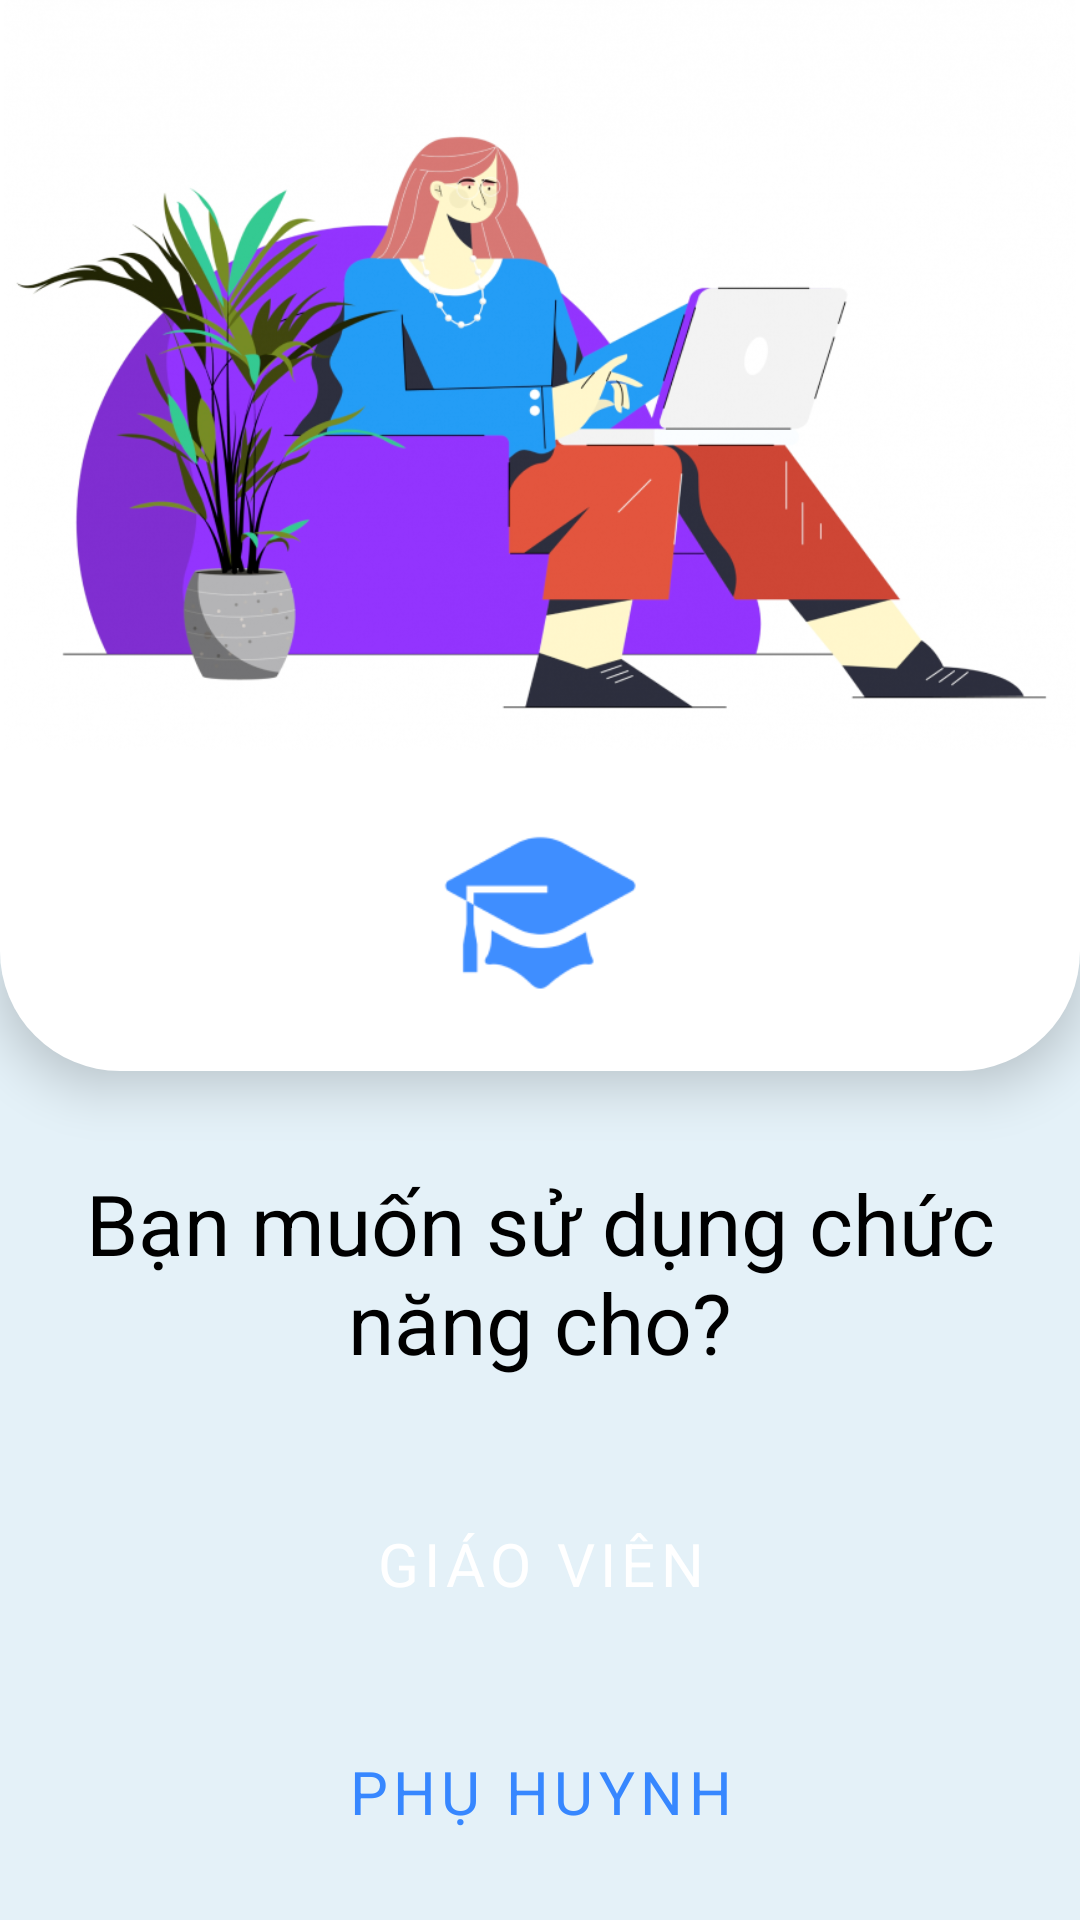

Android layout source for this screen:
<!-- AndroidManifest.xml: application theme Theme.EasyEdu -->
<!-- res/layout/fragment_choose_role.xml -->
<?xml version="1.0" encoding="utf-8"?>
<RelativeLayout xmlns:android="http://schemas.android.com/apk/res/android"
    xmlns:app="http://schemas.android.com/apk/res-auto"
    xmlns:tools="http://schemas.android.com/tools"
    android:layout_width="match_parent"
    android:layout_height="match_parent"
    android:background="@color/bg_primary"
    tools:context=".fragments.auth.ChooseRoleFragment">

    <LinearLayout
        android:id="@+id/header"
        android:layout_width="match_parent"
        android:layout_height="wrap_content"
        android:layout_alignParentStart="true"
        android:layout_alignParentTop="true"
        android:layout_alignParentEnd="true"
        android:orientation="vertical"
        app:cardCornerRadius="15dp"
        android:elevation="10dp"
        android:background="@drawable/background_corner_bottom_left_right">

        <ImageView
            android:layout_width="wrap_content"
            android:layout_height="250dp"
            android:contentDescription="TODO"
            android:src="@drawable/role_1" />

        <ImageView
            android:layout_width="111dp"
            android:layout_height="107dp"
            android:layout_gravity="center"
            android:contentDescription="TODO"
            android:src="@drawable/logo_no_background" />
    </LinearLayout>

    <LinearLayout
        android:layout_width="match_parent"
        android:layout_height="match_parent"
        android:layout_below="@id/header"
        android:orientation="vertical"
        android:padding="16dp">

        <TextView
            android:layout_width="match_parent"
            android:layout_height="wrap_content"
            android:layout_marginVertical="16dp"
            android:text="Bạn muốn sử dụng chức năng cho?"
            android:textAlignment="center"
            android:textColor="@color/black"
            android:textSize="28sp" />

        <Button
            android:id="@+id/btn_choose_role_teacher"
            style="@style/NormalButton"
            android:layout_marginTop="16dp"
            android:text="@string/teacher" />

        <Button
            android:id="@+id/btn_choose_role_parent"
            style="@style/OutlineButton"
            android:layout_marginTop="16dp"
            android:text="@string/parent" />
    </LinearLayout>
</RelativeLayout>
<!-- resources referenced by this layout -->
<resources>
  <color name="bg_primary">#E4F1F8</color>
  <color name="black">#FF000000</color>
  <!-- drawable background_corner_bottom_left_right (drawable) -->
  <?xml version="1.0" encoding="utf-8"?>
  <shape xmlns:android="http://schemas.android.com/apk/res/android"
      android:shape="rectangle">
      <solid android:color="#ffffff" />
      <corners
          android:bottomLeftRadius="40dp"
          android:bottomRightRadius="40dp" />
  </shape>
  <!-- drawable role_1: png bitmap (drawable, 305693 bytes) -->
  <string name="parent">Phụ huynh</string>
  <string name="teacher">Giáo viên</string>
  <style name="NormalButton" parent="Widget.MaterialComponents.Button">
          <item name="android:padding">5dp</item>
          <item name="android:textColor">@color/white</item>
          <item name="android:textSize">20sp</item>
          <item name="android:layout_width">match_parent</item>
          <item name="android:layout_height">60dp</item>
          <item name="backgroundTint">@color/blue_primary</item>
          <item name="cornerRadius">40dp</item>
          <item name="rippleColor">@color/bg_primary</item>
      </style>
  <style name="OutlineButton" parent="Widget.MaterialComponents.Button.OutlinedButton">
          <item name="android:padding">5dp</item>
          <item name="android:textColor">@color/blue_primary</item>
          <item name="android:textSize">20sp</item>
          <item name="android:layout_width">match_parent</item>
          <item name="android:layout_height">60dp</item>
          <item name="cornerRadius">40dp</item>
          <item name="strokeColor">@color/blue_primary</item>
          <item name="strokeWidth">2dp</item>
          <item name="rippleColor">@color/blue_primary</item>
      </style>
  <style name="Theme.EasyEdu" parent="Theme.MaterialComponents.DayNight.NoActionBar">
          
          <item name="colorPrimary">@color/purple_500</item>
          <item name="colorPrimaryVariant">@color/purple_700</item>
          <item name="colorOnPrimary">@color/white</item>
          
          <item name="colorSecondary">@color/teal_200</item>
          <item name="colorSecondaryVariant">@color/teal_700</item>
          <item name="colorOnSecondary">@color/black</item>
          
          <item name="android:statusBarColor">@color/white</item>
          
          <item name="android:windowLightStatusBar">true</item>
          <item name="fontFamily">sans-serif_black</item>
          <item name="windowActionModeOverlay">true</item>
          <item name="actionModeBackground">@drawable/bg_toolbar</item>
          <item name="actionModeStyle">@style/ActionModeStyle</item>
          <item name="android:actionModeCloseDrawable">@drawable/ic_round_close_24</item>
      </style>
  <color name="white">#FFFFFFFF</color>
  <color name="blue_primary">#3787FF</color>
  <color name="purple_500">#FF6200EE</color>
  <color name="purple_700">#FF3700B3</color>
  <color name="teal_200">#FF03DAC5</color>
  <color name="teal_700">#FF018786</color>
  <style name="ActionModeStyle" parent="@style/Widget.AppCompat.ActionMode">
          <item name="background">@color/white</item>
          <item name="titleTextStyle">@style/ActionModeTitleTextStyle</item>
  
  
      </style>
  <!-- drawable ic_round_close_24 (drawable-v24) -->
  <vector android:height="24dp" android:tint="#3787FF"
      android:viewportHeight="24" android:viewportWidth="24"
      android:width="24dp" xmlns:android="http://schemas.android.com/apk/res/android">
      <path android:fillColor="@android:color/white" android:pathData="M18.3,5.71c-0.39,-0.39 -1.02,-0.39 -1.41,0L12,10.59 7.11,5.7c-0.39,-0.39 -1.02,-0.39 -1.41,0 -0.39,0.39 -0.39,1.02 0,1.41L10.59,12 5.7,16.89c-0.39,0.39 -0.39,1.02 0,1.41 0.39,0.39 1.02,0.39 1.41,0L12,13.41l4.89,4.89c0.39,0.39 1.02,0.39 1.41,0 0.39,-0.39 0.39,-1.02 0,-1.41L13.41,12l4.89,-4.89c0.38,-0.38 0.38,-1.02 0,-1.4z"/>
  </vector>
  <style name="ActionModeTitleTextStyle" parent="@style/TextAppearance.AppCompat.Widget.ActionMode.Title">
          <item name="android:textColor">@color/blue_primary</item>
      </style>
</resources>
